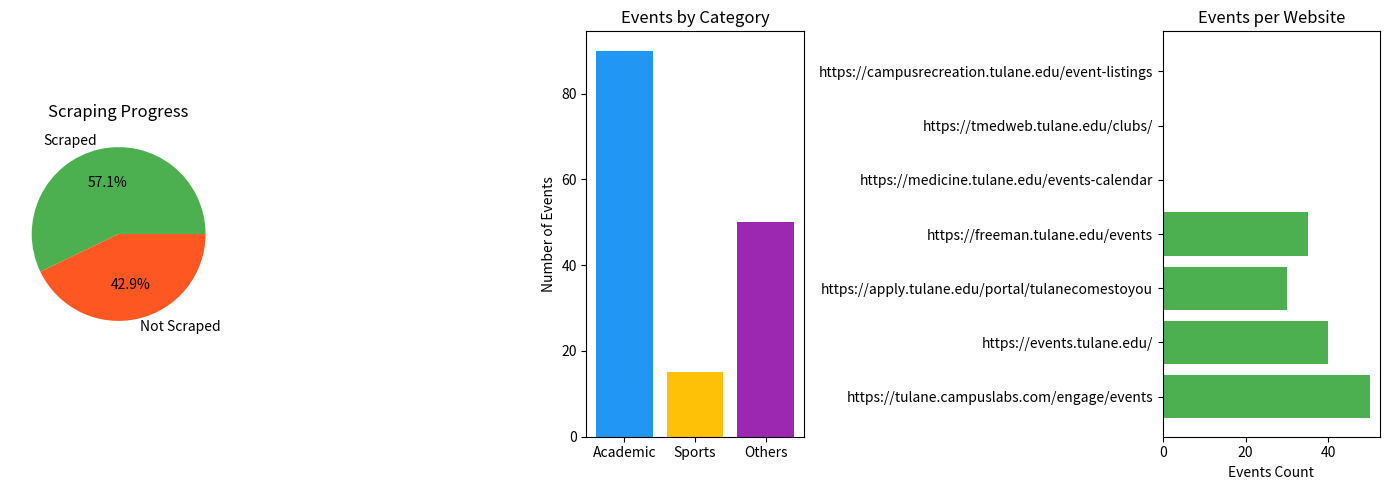

Recreate this plot in Python.
import pandas as pd
import matplotlib.pyplot as plt

# ---- SCRAPING PROGRESS DATA ----
websites = [
    {"Website": "https://tulane.campuslabs.com/engage/events", "Scraped": True,  "Events": 50, "Academic": 20, "Sports": 10, "Others": 20},
    {"Website": "https://events.tulane.edu/", "Scraped": True,  "Events": 40, "Academic": 15, "Sports": 5, "Others": 20},
    {"Website": "https://apply.tulane.edu/portal/tulanecomestoyou", "Scraped": True,  "Events": 30, "Academic": 25, "Sports": 0, "Others": 5},
    {"Website": "https://freeman.tulane.edu/events", "Scraped": True,  "Events": 35, "Academic": 30, "Sports": 0, "Others": 5},
    {"Website": "https://medicine.tulane.edu/events-calendar", "Scraped": False, "Events": 0, "Academic": 0, "Sports": 0, "Others": 0},
    {"Website": "https://tmedweb.tulane.edu/clubs/", "Scraped": False, "Events": 0, "Academic": 0, "Sports": 0, "Others": 0},
    {"Website": "https://campusrecreation.tulane.edu/event-listings", "Scraped": False, "Events": 0, "Academic": 0, "Sports": 0, "Others": 0},
]

df = pd.DataFrame(websites)

# ---- SUMMARY ----
total_sites = len(df)
scraped_sites = df["Scraped"].sum()
total_events = df["Events"].sum()
category_totals = {
    "Academic": df["Academic"].sum(),
    "Sports": df["Sports"].sum(),
    "Others": df["Others"].sum()
}

print("=== Summary ===")
print(f"Total Websites: {total_sites}")
print(f"Websites Scraped: {scraped_sites}")
print(f"Total Events: {total_events}")
print("Category Breakdown:", category_totals)

# ---- PLOTS ----
plt.figure(figsize=(14, 5))

# 1. Pie chart for scraping progress
plt.subplot(1, 3, 1)
plt.pie(
    [scraped_sites, total_sites - scraped_sites],
    labels=["Scraped", "Not Scraped"],
    autopct="%1.1f%%",
    colors=["#4CAF50", "#FF5722"]
)
plt.title("Scraping Progress")

# 2. Bar chart for event categories
plt.subplot(1, 3, 2)
plt.bar(category_totals.keys(), category_totals.values(), color=["#2196F3", "#FFC107", "#9C27B0"])
plt.title("Events by Category")
plt.ylabel("Number of Events")

# 3. Bar chart for events per website
plt.subplot(1, 3, 3)
plt.barh(df["Website"], df["Events"], color=["#4CAF50" if s else "#FF5722" for s in df["Scraped"]])
plt.title("Events per Website")
plt.xlabel("Events Count")

plt.tight_layout()
plt.show()
